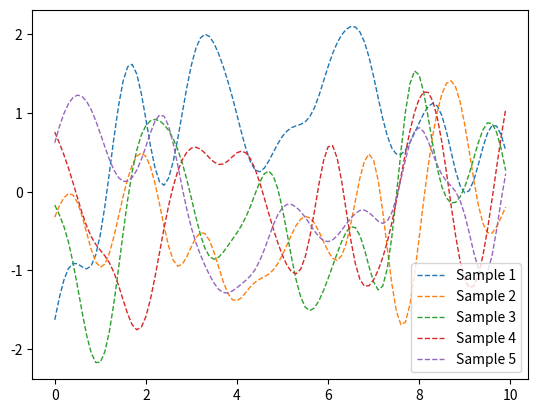

Python code for this plot:
import numpy as np
import matplotlib.pyplot as plt


class GP:
    def __init__(self, num):
        self.num = num
        self.samples = np.arange(0, 10.0, 10.0 / self.num).reshape(-1, 1)
        self.mu = np.zeros_like(self.samples)
        self.cov = self.kernel(self.samples, self.samples)

    def visualized(self, num_gp_samples=5):
        gp_samples = np.random.multivariate_normal(mean=self.mu.ravel(),cov=self.cov,size=num_gp_samples)
        sample = self.samples.ravel()
        plt.figure()
        for i, gp_sample in enumerate(gp_samples):
            plt.plot(sample, gp_sample, lw=1, ls='--', label=f'Sample {i + 1}')
        plt.legend()
        plt.show()

    def kernel(self,x1, x2, l=0.5):
        dist = np.sum(x1 ** 2, 1).reshape(-1, 1) + np.sum(x2 ** 2, 1) - 2 * np.dot(x1, x2.T)
        return np.exp(-0.5 / l ** 2 * dist)


gp = GP(num=100)
gp.visualized()


